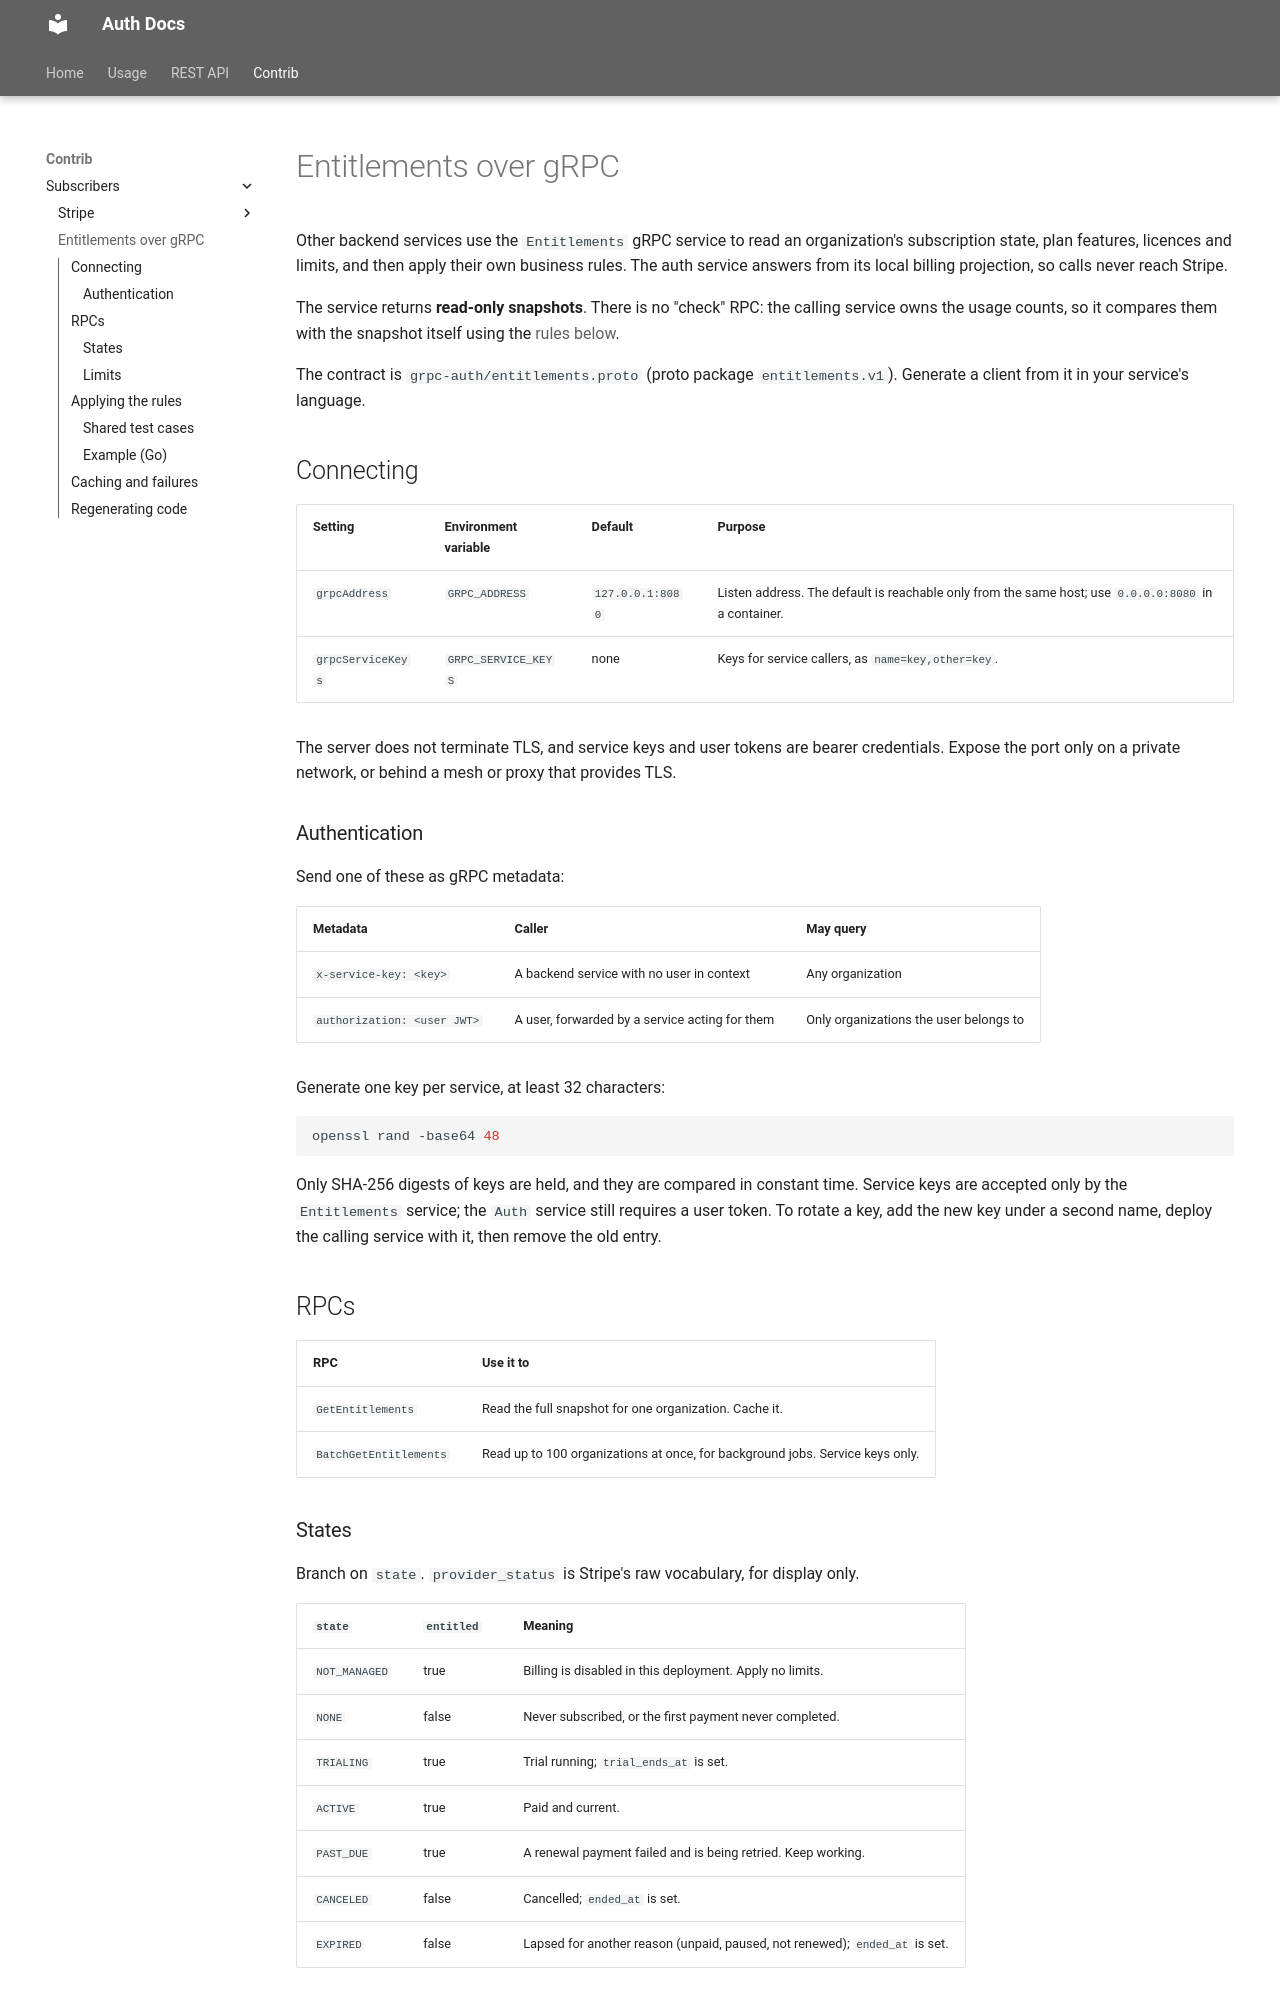

repository: bigbucks-solutions/auth · page: contrib/subscribers/entitlements-grpc/index.html · generator: mkdocs

# Entitlements over gRPC

Other backend services use the `Entitlements` gRPC service to read an
organization's subscription state, plan features, licences and limits, and then
apply their own business rules. The auth service answers from its local billing
projection, so calls never reach Stripe.

The service returns **read-only snapshots**. There is no "check" RPC: the calling
service owns the usage counts, so it compares them with the snapshot itself using
the [rules below](#applying-the-rules).

The contract is `grpc-auth/entitlements.proto` (proto package
`entitlements.v1`). Generate a client from it in your service's language.

## Connecting

| Setting | Environment variable | Default | Purpose |
| --- | --- | --- | --- |
| `grpcAddress` | `GRPC_ADDRESS` | `127.0.0.1:8080` | Listen address. The default is reachable only from the same host; use `0.0.0.0:8080` in a container. |
| `grpcServiceKeys` | `GRPC_SERVICE_KEYS` | none | Keys for service callers, as `name=key,other=key`. |

The server does not terminate TLS, and service keys and user tokens are bearer
credentials. Expose the port only on a private network, or behind a mesh or proxy
that provides TLS.

### Authentication

Send one of these as gRPC metadata:

| Metadata | Caller | May query |
| --- | --- | --- |
| `x-service-key: <key>` | A backend service with no user in context | Any organization |
| `authorization: <user JWT>` | A user, forwarded by a service acting for them | Only organizations the user belongs to |

Generate one key per service, at least 32 characters:

```bash
openssl rand -base64 48
```

Only SHA-256 digests of keys are held, and they are compared in constant time.
Service keys are accepted only by the `Entitlements` service; the `Auth` service
still requires a user token. To rotate a key, add the new key under a second
name, deploy the calling service with it, then remove the old entry.

## RPCs

| RPC | Use it to |
| --- | --- |
| `GetEntitlements` | Read the full snapshot for one organization. Cache it. |
| `BatchGetEntitlements` | Read up to 100 organizations at once, for background jobs. Service keys only. |

### States

Branch on `state`. `provider_status` is Stripe's raw vocabulary, for display only.

| `state` | `entitled` | Meaning |
| --- | --- | --- |
| `NOT_MANAGED` | true | Billing is disabled in this deployment. Apply no limits. |
| `NONE` | false | Never subscribed, or the first payment never completed. |
| `TRIALING` | true | Trial running; `trial_ends_at` is set. |
| `ACTIVE` | true | Paid and current. |
| `PAST_DUE` | true | A renewal payment failed and is being retried. Keep working. |
| `CANCELED` | false | Cancelled; `ended_at` is set. |
| `EXPIRED` | false | Lapsed for another reason (unpaid, paused, not renewed); `ended_at` is set. |

A period that ends without a renewal being observed keeps granting for
`periodEndGraceHours` (48 by default), so a delayed webhook never locks out a
paying organization.
